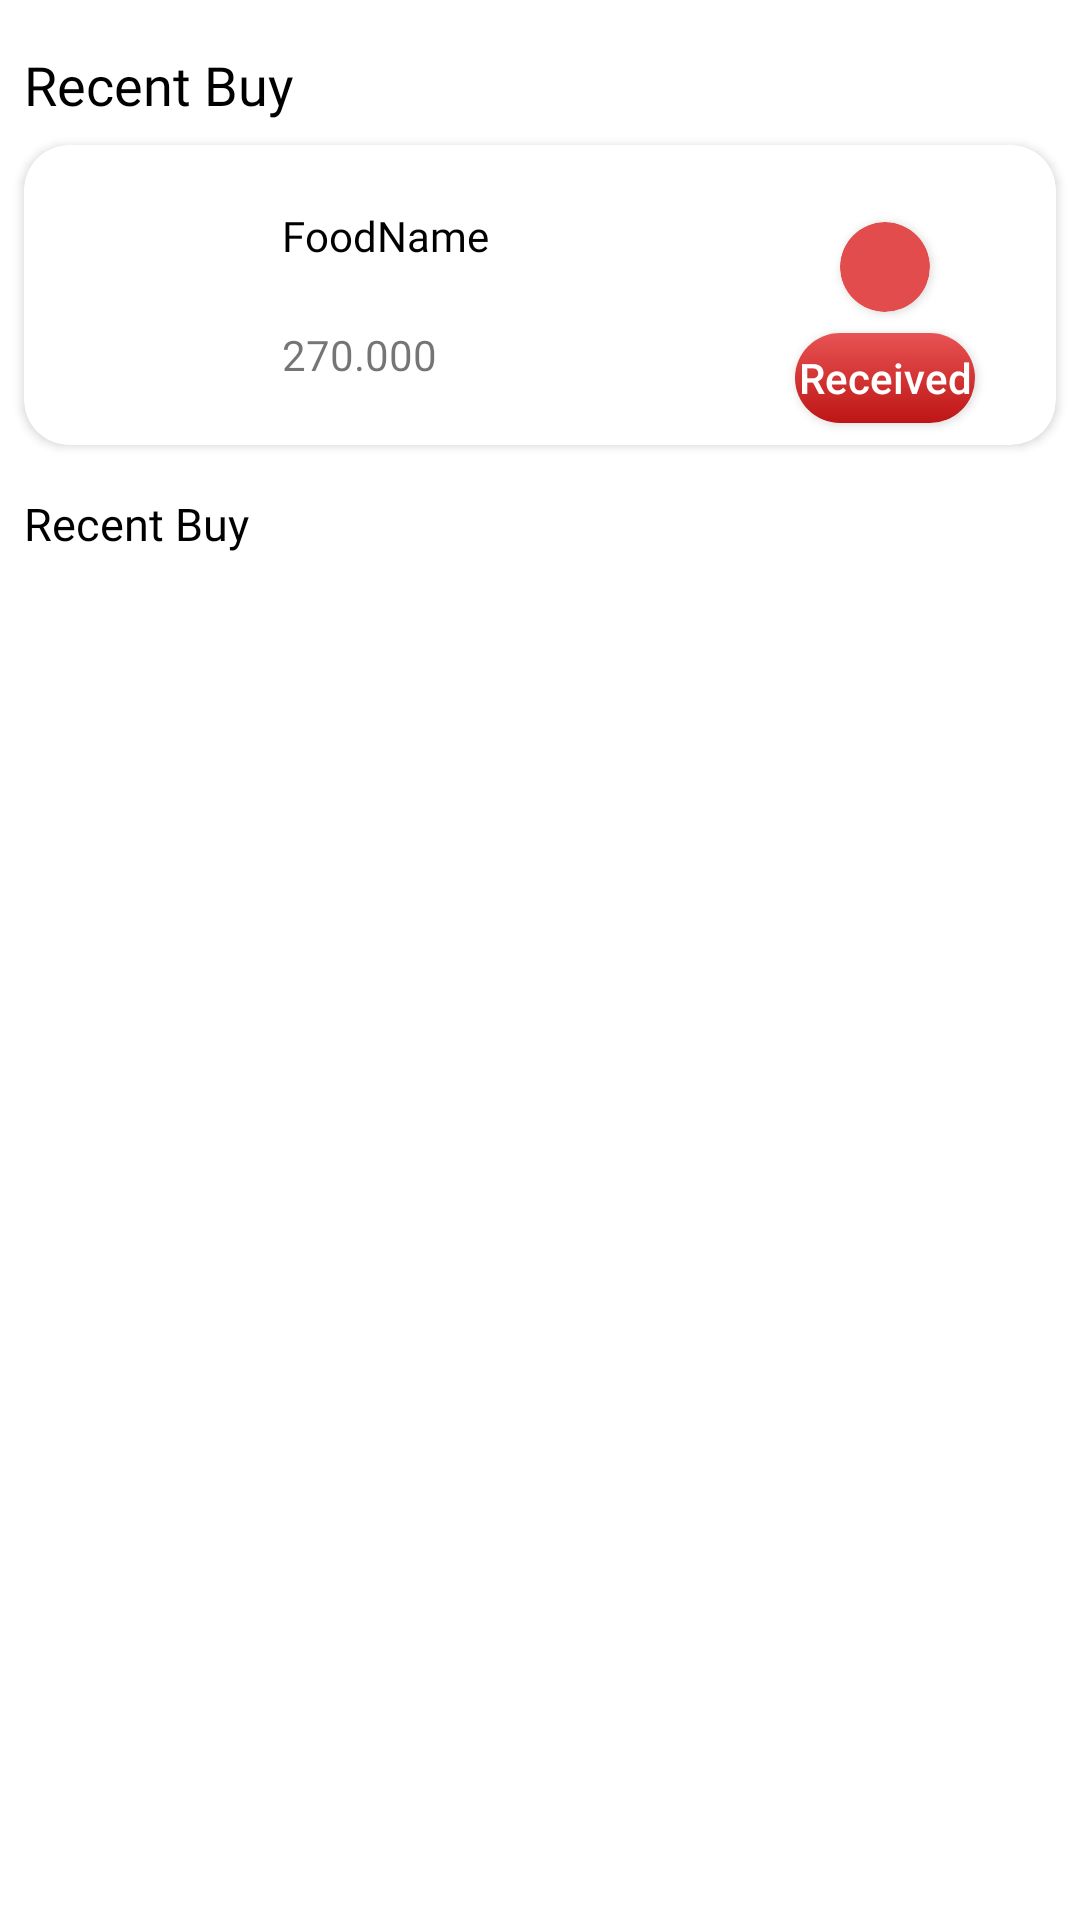

The Android layout XML behind this screen, and the referenced resources:
<!-- AndroidManifest.xml: application theme Theme.FoodApp -->
<!-- res/layout/activity_history_fragment.xml -->
<?xml version="1.0" encoding="utf-8"?>
<FrameLayout xmlns:android="http://schemas.android.com/apk/res/android"
    xmlns:app="http://schemas.android.com/apk/res-auto"
    xmlns:tools="http://schemas.android.com/tools"
    android:layout_width="match_parent"
    android:layout_height="match_parent"
    tools:context=".Fragment.HistoryFragment">


    <androidx.constraintlayout.widget.ConstraintLayout
        android:layout_width="match_parent"
        android:layout_height="match_parent">

        <TextView
            android:id="@+id/txt_recentBuy"
            android:layout_width="wrap_content"
            android:layout_height="wrap_content"
            android:layout_marginLeft="8dp"
            android:layout_marginTop="16dp"
            android:fontFamily="@font/yeseva_one"
            android:text="Recent Buy"
            android:textColor="@color/black"
            android:textSize="18sp"
            app:layout_constraintStart_toStartOf="parent"
            app:layout_constraintTop_toTopOf="parent" />

        <androidx.cardview.widget.CardView
            android:id="@+id/cardView2"
            android:layout_width="match_parent"
            android:layout_height="100dp"
            android:layout_margin="8dp"
            app:cardCornerRadius="15dp"
            app:layout_constraintEnd_toEndOf="parent"
            app:layout_constraintStart_toStartOf="parent"
            app:layout_constraintTop_toBottomOf="@+id/txt_recentBuy">

            <androidx.constraintlayout.widget.ConstraintLayout
                android:layout_width="match_parent"
                android:layout_height="match_parent">

                <ImageView
                    android:id="@+id/imageView3"
                    android:layout_width="62dp"
                    android:layout_height="62dp"
                    android:layout_marginLeft="8dp"
                    android:layout_marginTop="8dp"
                    android:layout_marginBottom="8dp"
                    app:layout_constraintBottom_toBottomOf="parent"
                    app:layout_constraintStart_toStartOf="parent"
                    app:layout_constraintTop_toTopOf="parent"
                    tools:src="@tools:sample/avatars" />

                <TextView
                    android:id="@+id/textView4"
                    android:layout_width="wrap_content"
                    android:layout_height="wrap_content"
                    android:layout_marginLeft="16dp"
                    android:fontFamily="@font/yeseva_one"
                    android:text="FoodName"
                    android:textColor="@color/black"
                    app:layout_constraintBottom_toTopOf="@+id/textView8"
                    app:layout_constraintStart_toEndOf="@+id/imageView3"
                    app:layout_constraintTop_toTopOf="parent" />

                <TextView
                    android:id="@+id/textView8"
                    android:layout_width="wrap_content"
                    android:layout_height="wrap_content"
                    android:text="270.000"
                    app:layout_constraintBottom_toBottomOf="parent"
                    app:layout_constraintStart_toStartOf="@+id/textView4"
                    app:layout_constraintTop_toBottomOf="@+id/textView4" />

                <androidx.cardview.widget.CardView
                    android:id="@+id/cardView5"
                    android:layout_width="30dp"
                    android:layout_height="30dp"
                    android:layout_marginEnd="42dp"
                    app:cardBackgroundColor="@color/mainColor"
                    app:cardCornerRadius="20dp"
                    app:layout_constraintBottom_toTopOf="@+id/textView8"
                    app:layout_constraintEnd_toEndOf="parent"
                    app:layout_constraintTop_toTopOf="@+id/textView4" />

                <androidx.appcompat.widget.AppCompatButton
                    android:id="@+id/btnReceived"
                    android:layout_width="60dp"
                    android:layout_height="30dp"
                    android:textColor="@color/white"
                    android:text="Received"
                    android:textAllCaps="false"
                    android:background="@drawable/cta_button"
                    app:layout_constraintBottom_toBottomOf="parent"
                    app:layout_constraintEnd_toEndOf="@+id/cardView5"
                    app:layout_constraintStart_toStartOf="@+id/cardView5"
                    app:layout_constraintTop_toBottomOf="@+id/cardView5"/>
            </androidx.constraintlayout.widget.ConstraintLayout>

        </androidx.cardview.widget.CardView>

        <TextView
            android:id="@+id/textView13"
            android:layout_width="wrap_content"
            android:layout_height="wrap_content"
            android:fontFamily="@font/yeseva_one"
            android:text="Recent Buy"
            android:textColor="@color/black"
            android:textSize="15sp"
            android:layout_marginTop="16dp"
            app:layout_constraintStart_toStartOf="@+id/cardView2"
            app:layout_constraintTop_toBottomOf="@+id/cardView2" />

        <androidx.recyclerview.widget.RecyclerView
            android:id="@+id/buyAgainRecyclerView"
            android:layout_width="match_parent"
            android:layout_height="0dp"
            android:layout_marginTop="16dp"
            app:layout_constraintBottom_toBottomOf="parent"
            app:layout_constraintEnd_toEndOf="parent"
            app:layout_constraintStart_toStartOf="parent"
            app:layout_constraintTop_toBottomOf="@+id/textView13"
            tools:listitem="@layout/popular_item"/>

    </androidx.constraintlayout.widget.ConstraintLayout>
</FrameLayout>
<!-- res/layout/popular_item.xml (included above) -->
<?xml version="1.0" encoding="utf-8"?>
<androidx.constraintlayout.widget.ConstraintLayout xmlns:android="http://schemas.android.com/apk/res/android"
    xmlns:app="http://schemas.android.com/apk/res-auto"
    xmlns:tools="http://schemas.android.com/tools"
    android:layout_width="match_parent"
    android:layout_height="wrap_content">

    <androidx.cardview.widget.CardView
        android:layout_width="323dp"
        android:layout_height="87dp"
        android:layout_marginTop="3dp"
        android:layout_marginBottom="3dp"
        app:cardCornerRadius="22dp"
        app:layout_constraintBottom_toBottomOf="parent"
        app:layout_constraintEnd_toEndOf="parent"
        app:layout_constraintStart_toStartOf="parent"
        app:layout_constraintTop_toTopOf="parent">

        <androidx.constraintlayout.widget.ConstraintLayout
            android:layout_width="299dp"
            android:layout_height="match_parent"
            android:layout_margin="12dp">

            <ImageView
                android:id="@+id/imgFood"
                android:layout_width="64dp"
                android:layout_height="64dp"
                android:scaleType="centerCrop"
                app:layout_constraintBottom_toBottomOf="parent"
                app:layout_constraintStart_toStartOf="parent"
                app:layout_constraintTop_toTopOf="parent"
                tools:srcCompat="@tools:sample/avatars" />

            <TextView
                android:id="@+id/txt_nameFood"
                android:layout_width="wrap_content"
                android:layout_height="wrap_content"
                android:layout_marginLeft="16dp"
                android:layout_marginTop="5dp"
                android:fontFamily="@font/lato_black"
                android:text="Canh sup bi ngo"
                android:textColor="@color/black"
                app:layout_constraintStart_toEndOf="@+id/imgFood"
                app:layout_constraintTop_toTopOf="@+id/imgFood" />

            <TextView
                android:id="@+id/txt_price"
                android:layout_width="wrap_content"
                android:layout_height="wrap_content"
                android:fontFamily="@font/yeseva_one"
                android:text="270.000"
                android:textColor="@color/mainColor"
                app:layout_constraintBottom_toBottomOf="@+id/txt_NameRestaurant"
                app:layout_constraintEnd_toEndOf="parent"
                app:layout_constraintStart_toEndOf="@+id/txt_nameFood"
                app:layout_constraintTop_toTopOf="@+id/txt_nameFood" />

            <TextView
                android:id="@+id/txt_NameRestaurant"
                android:layout_width="wrap_content"
                android:layout_height="wrap_content"
                android:layout_marginTop="5dp"
                android:fontFamily="@font/lato"
                android:text="Ten nha Hang"
                android:textColor="@color/nameRestaurant_Name"
                android:textSize="12sp"
                app:layout_constraintStart_toStartOf="@+id/txt_nameFood"
                app:layout_constraintTop_toBottomOf="@+id/txt_nameFood" />

            <TextView
                android:id="@+id/btn_addToCart"
                android:layout_width="80dp"
                android:layout_height="20dp"
                android:background="@drawable/cta_button"
                android:fontFamily="@font/yeseva_one"
                android:gravity="center"
                android:text="@string/btn_Add_To_Cart"
                android:textColor="@color/white"
                android:textSize="10sp"
                app:layout_constraintBottom_toBottomOf="parent"
                app:layout_constraintEnd_toEndOf="@+id/txt_price"
                app:layout_constraintStart_toStartOf="@+id/txt_price"
                app:layout_constraintTop_toBottomOf="@+id/txt_price" />

        </androidx.constraintlayout.widget.ConstraintLayout>

    </androidx.cardview.widget.CardView>
</androidx.constraintlayout.widget.ConstraintLayout>
<!-- resources referenced by this layout -->
<resources>
  <color name="black">#FF000000</color>
  <color name="mainColor">#E34C4C</color>
  <color name="nameRestaurant_Name">#3B3B3B</color>
  <color name="white">#FFFFFF</color>
  <!-- drawable cta_button (drawable) -->
  <?xml version="1.0" encoding="utf-8"?>
  <selector xmlns:android="http://schemas.android.com/apk/res/android">
  <item>
      <shape android:shape="rectangle">
          <gradient android:angle="-45" android:startColor="#E85353" android:endColor="#BE1515"/>
          <corners android:radius="15dp"/>
      </shape>
  </item>
  </selector>
  <string name="btn_Add_To_Cart">Buy</string>
  <style name="Theme.FoodApp" parent="Theme.MaterialComponents.DayNight.NoActionBar">
          
          <item name="colorPrimary">@color/purple_500</item>
          
          <item name="colorPrimaryVariant">@color/mainColor</item>
          <item name="colorOnPrimary">@color/white</item>
          
          <item name="colorSecondary">@color/teal_200</item>
          <item name="colorSecondaryVariant">@color/teal_700</item>
          <item name="colorOnSecondary">@color/black</item>
          
          <item name="android:statusBarColor">?attr/colorPrimaryVariant</item>
          
      </style>
  <color name="purple_500">#FF6200EE</color>
  <color name="teal_200">#FF03DAC5</color>
  <color name="teal_700">#00796B</color>
</resources>
